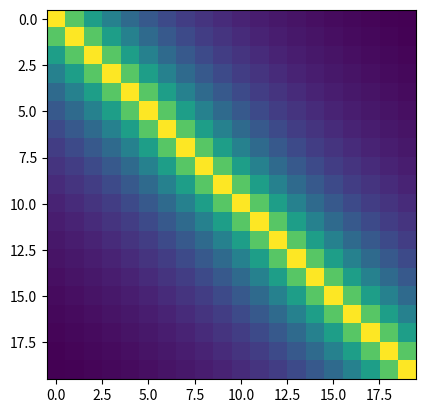
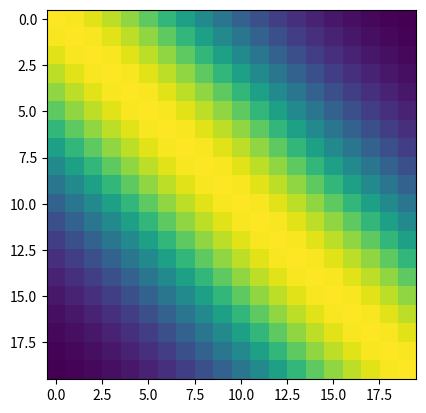
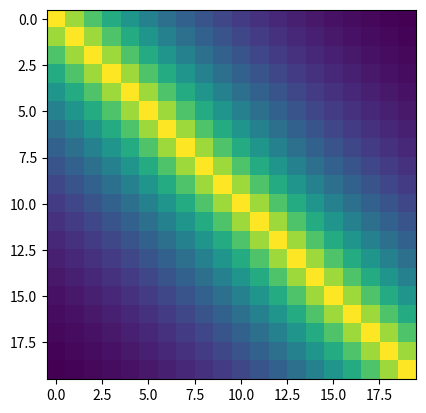
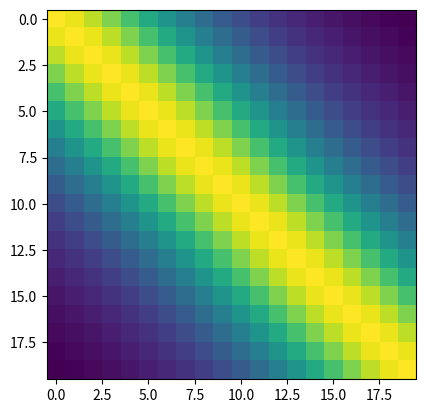
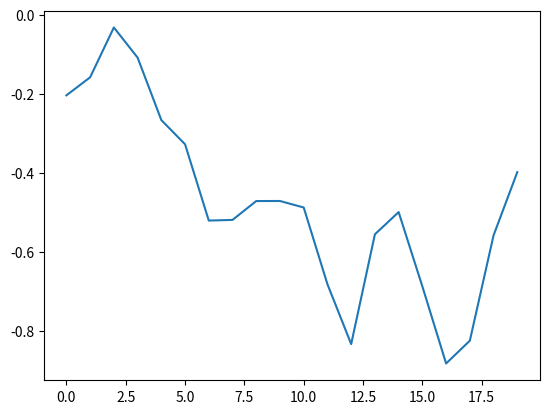

Source code (Python) for these figures, in order:
import numpy as np
import matplotlib.pyplot as plt

def cov_cauchy(Nu: int,
                Nknots: int,
                l: float = 1.0,
                exp: float = 2.,
                sigma: float = 1.0):
    N = Nu * Nknots
    cov = np.zeros((N, N))
    t = np.arange(Nknots)
    base_cov = sigma**2 * (1 + np.abs(np.subtract.outer(t, t)) / l) ** (-exp)
    for nu in range(Nu):
        cov[nu::Nu, nu::Nu] = base_cov
    return cov

def cov_rbf(Nu, Nknots, l=1.0, sigma=1.0):
    N = Nu * Nknots
    t = np.arange(Nknots)
    d = np.subtract.outer(t, t)
    base_cov = sigma**2 * np.exp(-0.5 * (d / l)**2)
    cov = np.zeros((N, N))
    for nu in range(Nu):
        cov[nu::Nu, nu::Nu] = base_cov
    return cov

def cov_exponential(Nu, Nknots, l=1.0, sigma=1.0):
    N = Nu * Nknots
    t = np.arange(Nknots)
    d = np.abs(np.subtract.outer(t, t))
    base_cov = sigma**2 * np.exp(-d / l)
    cov = np.zeros((N, N))
    for nu in range(Nu):
        cov[nu::Nu, nu::Nu] = base_cov
    return cov

def cov_matern32(Nu, Nknots, l=1.0, sigma=1.0):
    N = Nu * Nknots
    t = np.arange(Nknots)
    d = np.abs(np.subtract.outer(t, t))
    base_cov = sigma**2 * (1 + np.sqrt(3) * d / l) * np.exp(-np.sqrt(3) * d / l)
    cov = np.zeros((N, N))
    for nu in range(Nu):
        cov[nu::Nu, nu::Nu] = base_cov
    return cov


if __name__ == "__main__":
    
    Nu = 1
    Nknots = 20

    for c in [cov_cauchy, cov_rbf, cov_exponential, cov_matern32]:
        cov = c(Nu, Nknots, l=Nknots/3., sigma=1.)
        plt.imshow(cov)
        plt.show()

    # a, b = 0., 1.
    # Id = np.diag(np.linspace(a, b, Nknots).repeat(Nu))
    # plt.imshow(Id)
    # plt.show()

    mean = np.zeros(int( Nu * Nknots ))
    sample = np.random.multivariate_normal(mean, cov)

    plt.plot(sample.reshape(Nknots, Nu))
    plt.show()
